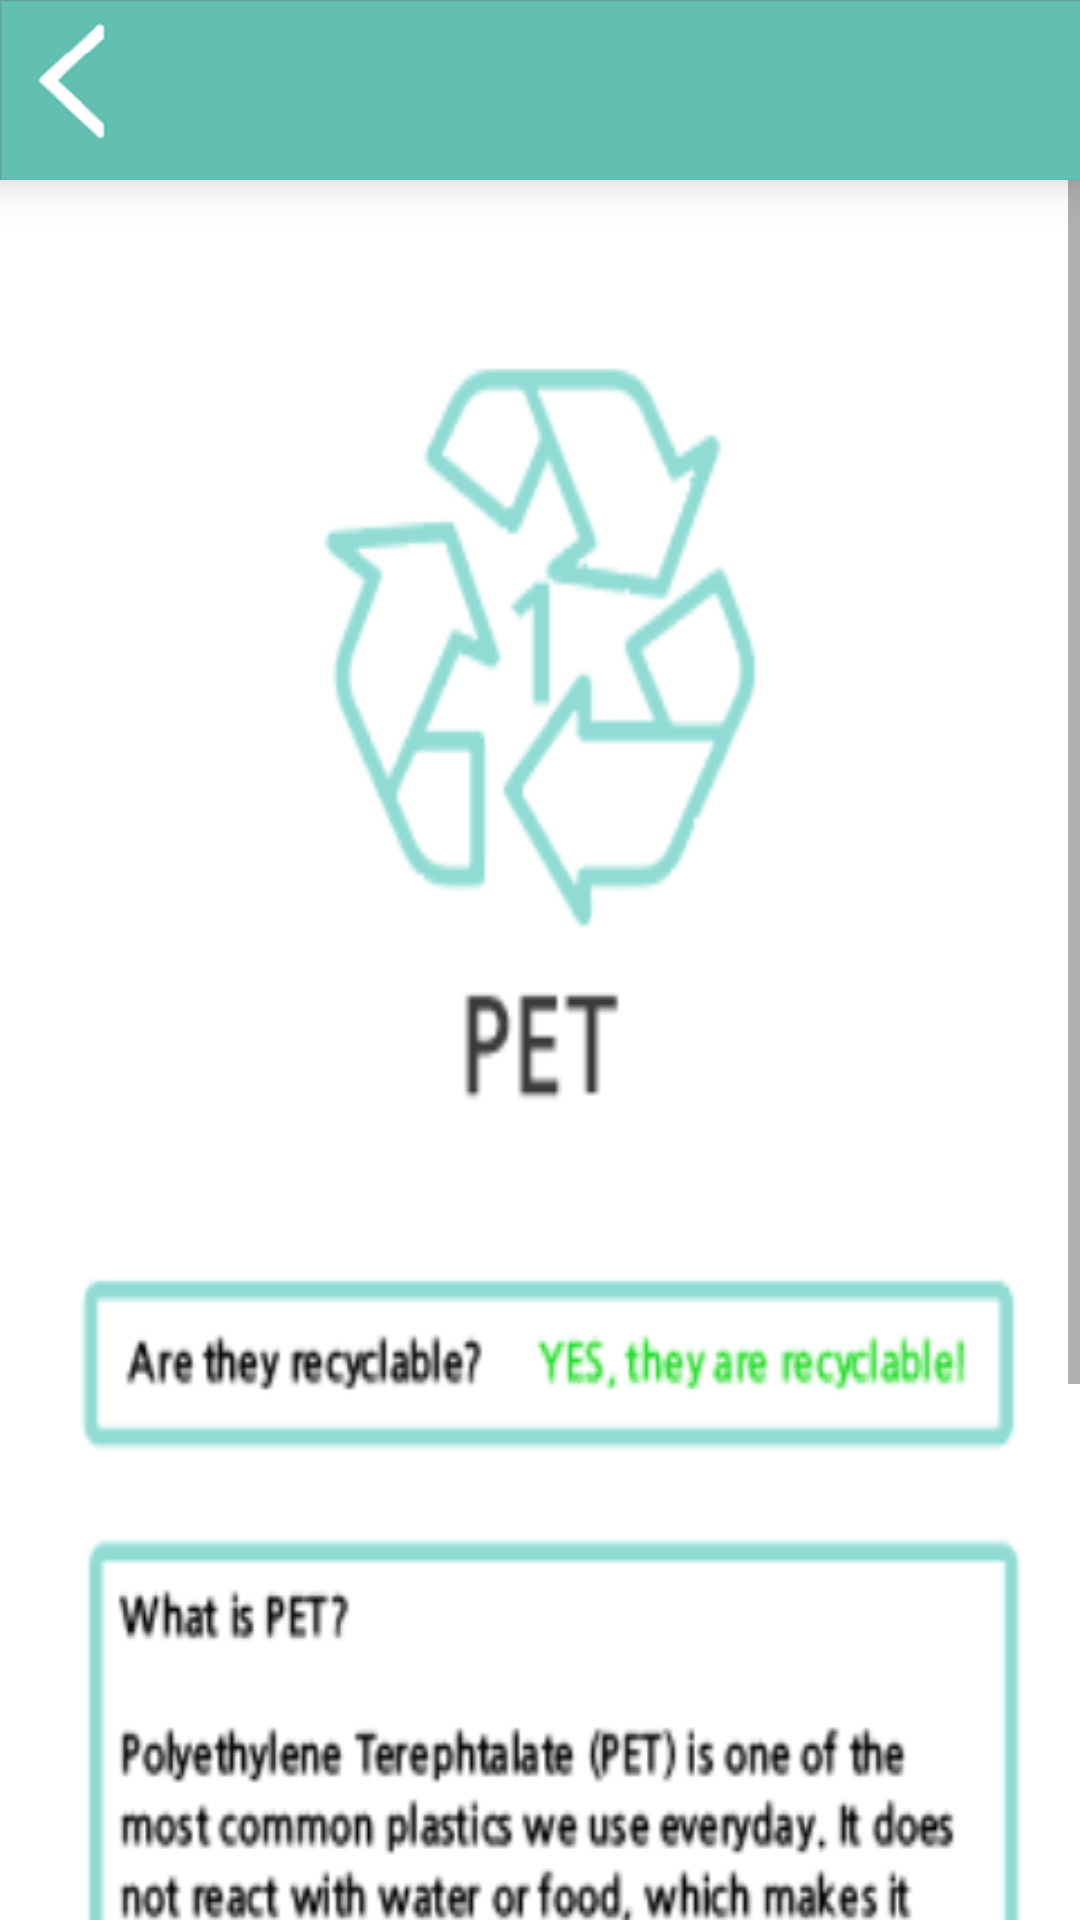

Produce the Android XML layout that renders to this screen, including the resource entries it uses.
<!-- AndroidManifest.xml: application theme AppTheme -->
<!-- res/layout/sub_plastic.xml -->
<?xml version="1.0" encoding="utf-8"?>
<LinearLayout xmlns:android="http://schemas.android.com/apk/res/android"
    xmlns:app="http://schemas.android.com/apk/res-auto"
    android:orientation="vertical" android:layout_width="match_parent"
    android:layout_height="match_parent">



    <ImageButton
        android:id="@+id/imageButton_f"
        android:layout_width="match_parent"
        android:layout_height="60dp"
        android:background="#fefefe"
        app:srcCompat="@drawable/topbar"
        android:elevation="10dp"
        android:layout_marginLeft="0dp"
        android:layout_marginRight="0dp"
        android:layout_marginTop="0dp"
        android:scaleType="fitXY"/>
    <ScrollView
        android:layout_width="match_parent"
        android:layout_height="wrap_content">
        <LinearLayout
            android:layout_width="match_parent"
            android:layout_height="wrap_content"
            android:orientation="vertical">
            <ImageView
                android:id="@+id/imageView_sub_content"
                android:layout_width="wrap_content"
                android:layout_height="wrap_content"
                app:srcCompat="@drawable/pl1"
                android:scaleType="fitXY"/>

        </LinearLayout>
    </ScrollView>

</LinearLayout>
<!-- resources referenced by this layout -->
<resources>
  <!-- drawable pl1: png bitmap (drawable-v24, 39099 bytes) -->
  <!-- drawable topbar: png bitmap (drawable-v24, 5614 bytes) -->
  <style name="AppTheme" parent="Theme.AppCompat.Light.DarkActionBar">
          
          <item name="colorPrimary">@color/colorPrimary</item>
          <item name="colorPrimaryDark">@color/colorPrimaryDark</item>
          <item name="colorAccent">@color/colorAccent</item>
          <item name="windowActionBar">false</item>
          <item name="windowNoTitle">true</item>
      </style>
  <!-- not gathered from this repository: default colours our renderer supplied (Android Studio template values) -->
  <color name="colorPrimary">#FF6200EE</color>
  <color name="colorPrimaryDark">#FF3700B3</color>
  <color name="colorAccent">#FF03DAC5</color>
</resources>
